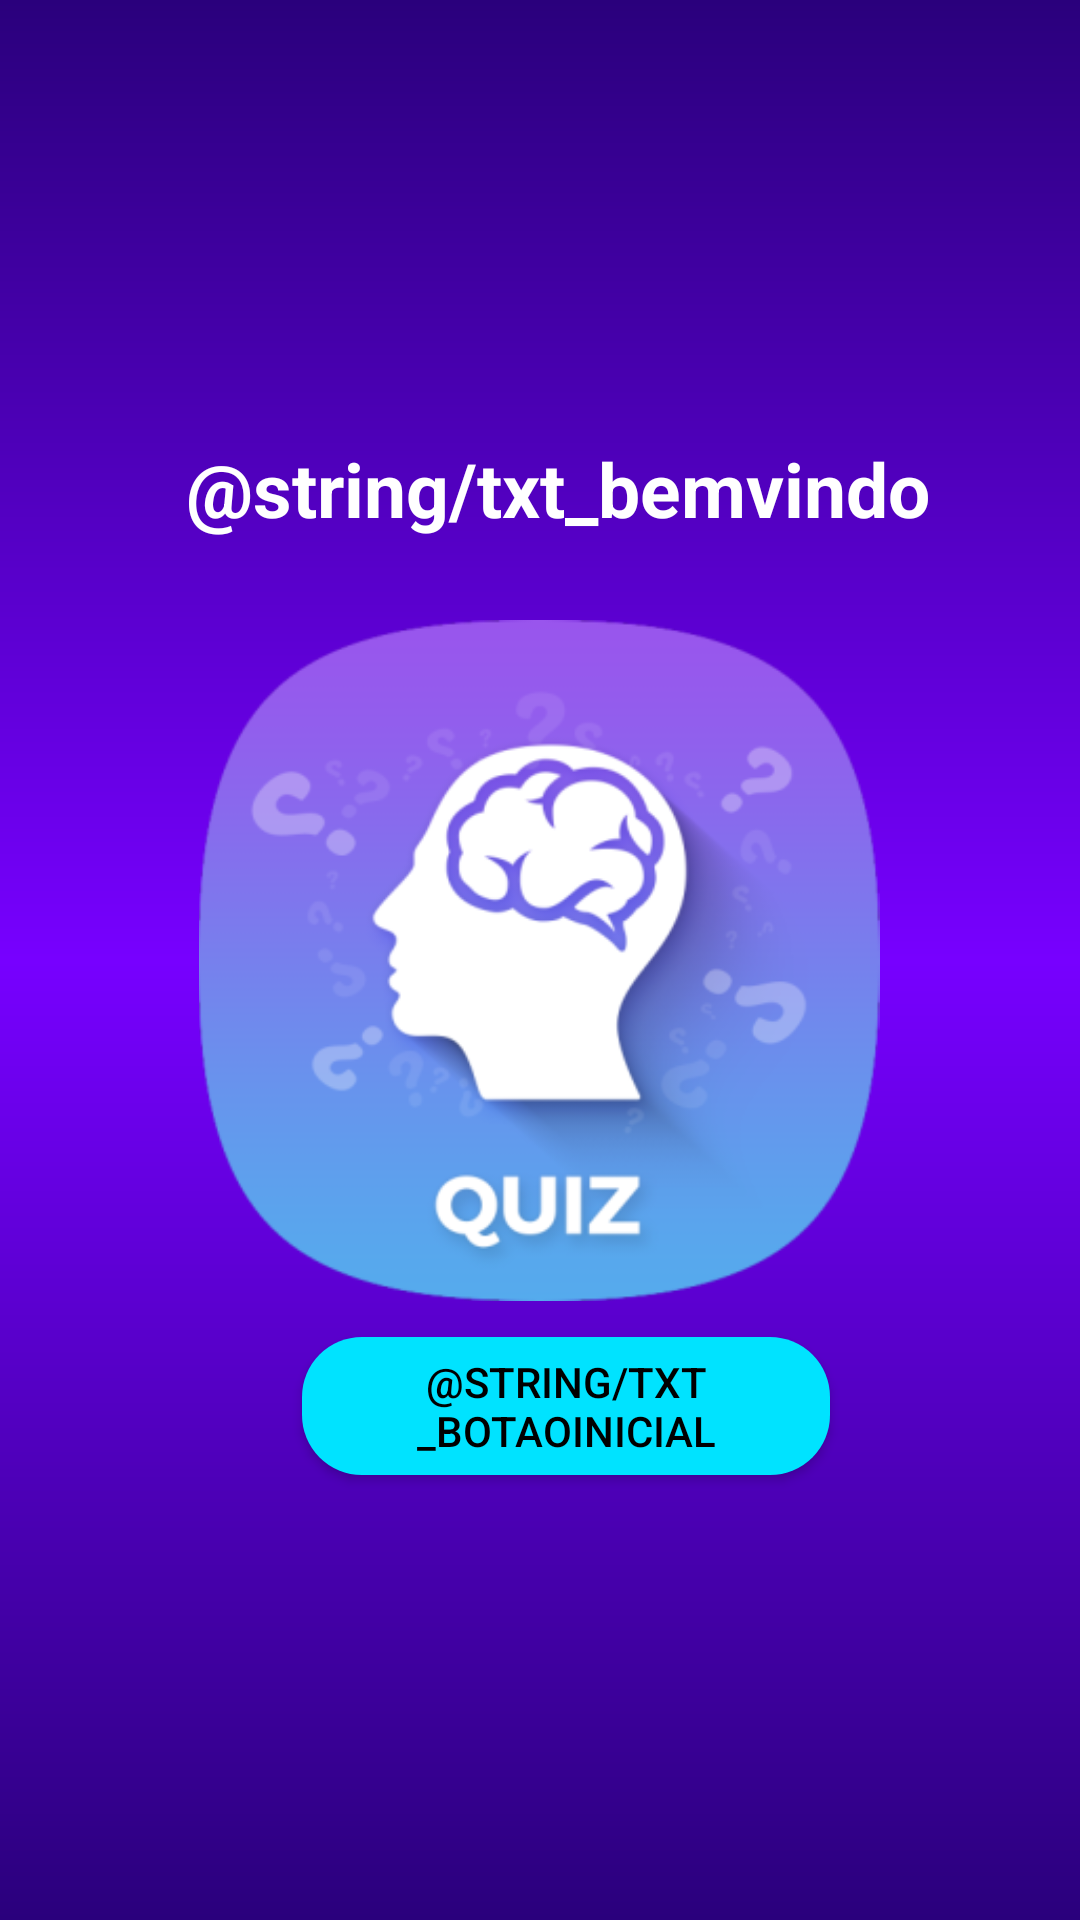

Produce the Android XML layout that renders to this screen, including the resource entries it uses.
<!-- AndroidManifest.xml: application theme Theme.ProjetoQuiz -->
<!-- res/layout/activity_tela1.xml -->
<?xml version="1.0" encoding="utf-8"?>
<androidx.constraintlayout.widget.ConstraintLayout xmlns:android="http://schemas.android.com/apk/res/android"
    xmlns:app="http://schemas.android.com/apk/res-auto"
    xmlns:tools="http://schemas.android.com/tools"
    android:id="@+id/main"
    android:layout_width="match_parent"
    android:layout_height="match_parent"
    android:background="@drawable/gradient"
    tools:context=".tela1">

    <TextView
        android:id="@+id/txt_bemvindo"
        android:layout_width="wrap_content"
        android:layout_height="wrap_content"
        android:fontFamily="sans-serif"
        android:text="@string/txt_bemvindo"
        android:textColor="@color/white"
        android:textSize="25dp"
        android:textStyle="bold"
        app:layout_constraintBottom_toBottomOf="parent"
        app:layout_constraintEnd_toEndOf="parent"
        app:layout_constraintHorizontal_bias="0.555"
        app:layout_constraintStart_toStartOf="parent"
        app:layout_constraintTop_toTopOf="parent"
        app:layout_constraintVertical_bias="0.241" />

    <Button
        android:id="@+id/button_inicial"
        android:layout_width="176dp"
        android:layout_height="46dp"
        android:background="@drawable/botao1"
        android:text="@string/txt_botaoinicial"
        android:textColor="@color/black"
        app:layout_constraintBottom_toBottomOf="parent"
        app:layout_constraintEnd_toEndOf="parent"
        app:layout_constraintHorizontal_bias="0.548"
        app:layout_constraintStart_toStartOf="parent"
        app:layout_constraintTop_toTopOf="parent"
        app:layout_constraintVertical_bias="0.75" />

    <ImageView
        android:id="@+id/img_quiz"
        android:layout_width="300dp"
        android:layout_height="227dp"
        app:layout_constraintBottom_toBottomOf="parent"
        app:layout_constraintEnd_toEndOf="parent"
        app:layout_constraintHorizontal_bias="0.495"
        app:layout_constraintStart_toStartOf="parent"
        app:layout_constraintTop_toTopOf="parent"
        app:srcCompat="@mipmap/ic_launcher_foreground" />
</androidx.constraintlayout.widget.ConstraintLayout>
<!-- resources referenced by this layout -->
<resources>
  <color name="black">#FF000000</color>
  <color name="white">#FFFFFFFF</color>
  <!-- drawable botao1 (drawable) -->
  <?xml version="1.0" encoding="utf-8"?>
  <shape xmlns:android="http://schemas.android.com/apk/res/android" android:shape="rectangle">
      <solid android:color="@color/azul_claro"/>
  <size android:height="50dp" android:width="500dp"/>
      <corners android:radius="20dp"/>
  </shape>
  <!-- drawable gradient (drawable) -->
  <?xml version="1.0" encoding="utf-8"?>
  <shape xmlns:android="http://schemas.android.com/apk/res/android">
      <gradient
          android:type="linear"
          android:angle="90"
          android:centerX="0.5"
          android:centerY="50%"
          android:startColor="#2A007C"
          android:centerColor="#7700FF"
          android:endColor="#2A007C"
          />
  </shape>
  <!-- mipmap ic_launcher_foreground: webp bitmap (mipmap-hdpi, 12384 bytes) -->
  <style name="Theme.ProjetoQuiz" parent="Theme.AppCompat" />
  <color name="azul_claro">#00E3FF</color>
</resources>
